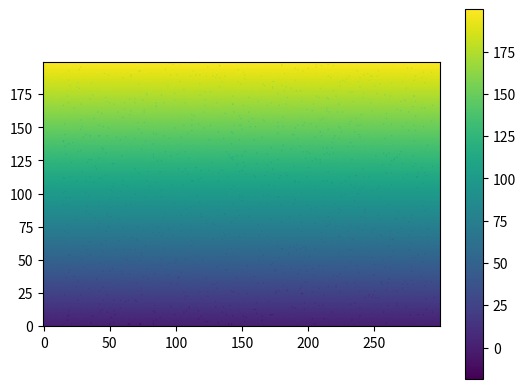

Source code (Python): (Note: this script raises an exception after producing the figure.)
import numpy as np
from matplotlib import pyplot as plt
from tqdm import tqdm

# consts
x_n = 300
y_n = 200

I = 1.0
Dh = 10
b = 0.05
r = 200
raindrops = 1000

def new_probab(H, wet_spots, Dh=Dh,x_n=300):
    transpons = [[-1, 0], [-1, -1], [0, -1], [1, -1], [1,0]]
    beta = 0.05

    erode_cords = []

    for i, spot in enumerate(wet_spots):
        probs = np.zeros(len(transpons))
        tmp_list = []
        if spot[1] > 0:
            for j, changes in enumerate(transpons):
                new_x, new_y = spot[0] + changes[0], spot[1] + changes[1]

                if new_x >= x_n:
                    new_x = 0

                if (
                    H[spot[0], spot[1]] - (H[new_x, new_y] - Dh)
                    > 0
                ):
                    probs[j] = np.exp(
                        beta
                        * (
                            H[spot[0], spot[1]]
                            - (H[new_x, new_y] - Dh)
                        )
                    )
                # tmp_list.append([wet_spots[i][0],wet_spots[i][1]])
            #print(np.sum(probs))
            probs = probs / np.sum(probs)

            if (wet_spots[i][0] > 0 and wet_spots[i][0] < 300) and (
                wet_spots[i][1] > 0 and wet_spots[i][1] < 200
            ):
                wet_spots[i][0] += transpons[np.argmax(probs)][0]
                wet_spots[i][1] += transpons[np.argmax(probs)][1]

                if wet_spots[i][0] >= 300:
                    wet_spots[i][0] = 0
        else:
            pass
        # erode_cords.append(tmp_list)

    return wet_spots  # ,erode_cords


def erode(H, wet_spots, Dh=Dh):
    delta_H = Dh

    for i, spot in enumerate(wet_spots):
        if cond_arr[i,spot[0], spot[1]] == 0:
            H[spot[0], spot[1]] -= 10
            cond_arr[i,spot[0], spot[1]] = 1
        #except IndexError: 
        #print(spot[0], spot[1])
        #else:
           # pass

    return H,cond_arr


# initial hight map
H = np.ones((x_n, y_n))


for i in range(y_n):
    H[:, i] = I * i + np.random.rand(x_n)

H2 = H.copy()
wet_spots = []

for i in range(raindrops):
    wet_spots.append([np.random.randint(15, x_n - 4), np.random.randint(1, y_n - 1)])



cond_arr = np.zeros((raindrops,H.shape[0],H.shape[1]))


H2,cond_arr = erode(H2, wet_spots, cond_arr)
# random starting point - it's working



for i in tqdm(range(50)):
    # print(wet_spots[0][0], wet_spots[0][1])
    if i % 5 == 0:
        plt.imshow(H2[:,:].T, origin="lower")
        #for spot in wet_spots:
        #    if spot[1] != 0:
        #        plt.plot(spot[0], spot[1], "r.")
        #        plt.plot(spot[0], spot[1]-1, "g.")
        plt.colorbar()
        plt.savefig(f"results/{i}.png")
        
        plt.close()
    wet_spots = new_probab(H2[:,:], wet_spots)
    H2,cond_arr = erode(H2, wet_spots, cond_arr)

    #erode is working!!!!
    
